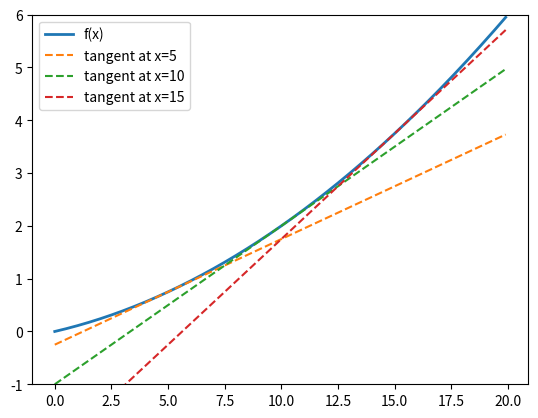
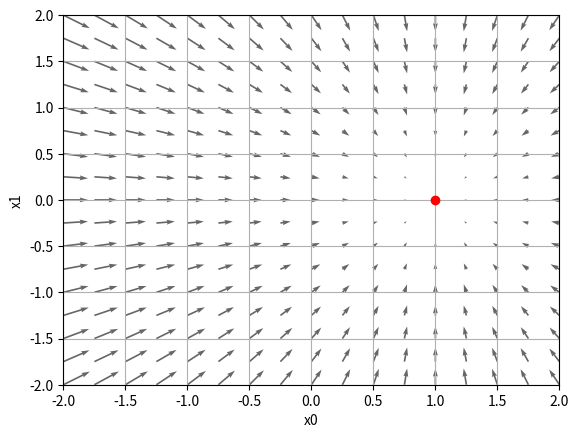
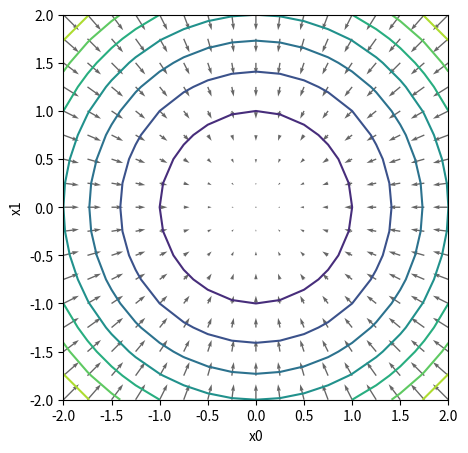
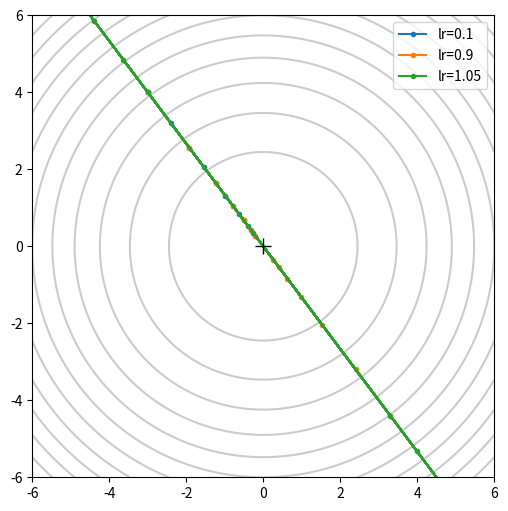
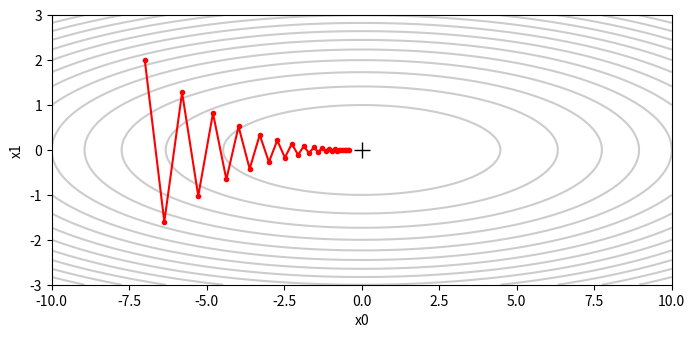

The script that saved these images, in order:
import sys, os
sys.path.append(os.pardir)
import numpy as np
import matplotlib.pyplot as plt

def check(got, want, name='답'):
    if got is None:
        raise AssertionError(f'{name}: 아직 안 채웠어요 (None)')
    if isinstance(want, (tuple, str, bool)):
        ok = got == want
    else:
        ok = np.shape(got) == np.shape(want) and np.allclose(got, want)
    mark = '✅' if ok else '❌'
    print(f'{name} = {got!r}   (정답 {want!r}) {mark}')
    assert ok, f'{name} 이(가) 틀렸어요'

# ---- 4장에서 만든 도구 (올바른 버전) ----
def numerical_diff(f, x):
    h = 1e-4
    return (f(x + h) - f(x - h)) / (2 * h)

def tangent_line(f, x):
    d = numerical_diff(f, x)
    b = f(x) - d * x
    return lambda t: d * t + b

def numerical_gradient(f, x):          # 점 하나 (1차원)
    h = 1e-4
    grad = np.zeros_like(x)
    for i in range(x.size):
        tmp_val = x[i]
        x[i] = tmp_val + h
        fxh1 = f(x)
        x[i] = tmp_val - h
        fxh2 = f(x)
        grad[i] = (fxh1 - fxh2) / (2 * h)
        x[i] = tmp_val
    return grad

def numerical_gradient_2d(f, X):       # 점 여러 개 (행 = 점)
    if X.ndim == 1:
        return numerical_gradient(f, X)
    grad = np.zeros_like(X)
    for idx, x in enumerate(X):
        grad[idx] = numerical_gradient(f, x)
    return grad

def function_1(x):
    return 0.01 * x ** 2 + 0.1 * x

def function_2(x):
    return np.sum(x ** 2)

print('준비 완료')

p1 = (4,)      # 숫자 1 → 행 축이 사라짐 → 1차원
p2 = (1, 4)    # 리스트 [1] → 행 축이 남음 (1개)
p3 = (2, 4)    # 리스트 [0, 2] → 행 2개
p4 = (3,)      # 열 쪽에 숫자 1 → 열 축이 사라짐 → 1차원 (3개 행의 1번 값)
p5 = (3, 1)    # 열 쪽에 리스트 [1] → 열 축이 남음 → 세로 한 줄짜리 2차원

# 확인
M = np.arange(12).reshape(3, 4)
print(M[1].shape, M[[1]].shape, M[[0, 2]].shape, M[:, 1].shape, M[:, [1]].shape)
check(p1, (4,), 'p1'); check(p2, (1, 4), 'p2'); check(p3, (2, 4), 'p3')
check(p4, (3,), 'p4'); check(p5, (3, 1), 'p5')
print('통과!')

pick_a = [0.7, 0.5, 0.4, 0.6]   # (0,2) (1,0) (2,2) (3,1)
pick_b = [0.7, 0.5]             # (0,2) (1,0) — np.arange(2) 대신 [0, 1]을 직접 쓴 것과 같다
pick_c = (2, 3)                 # 목록 하나 → 0번, 1번 '행'을 통째로

# 확인
P = np.array([[0.1, 0.2, 0.7],
              [0.5, 0.4, 0.1],
              [0.3, 0.3, 0.4],
              [0.2, 0.6, 0.2]])
t = np.array([2, 0, 2, 1])
print(P[np.arange(4), t], P[[0, 1], [2, 0]], P[[0, 1]].shape)
check(pick_a, [0.7, 0.5, 0.4, 0.6], 'pick_a')
check(pick_b, [0.7, 0.5], 'pick_b')
check(pick_c, (2, 3), 'pick_c')
print('통과!')

losses = -np.log(P[np.arange(4), t] + 1e-7)   # (4,)
mean_loss = np.mean(losses)                    # = np.sum(losses) / 4
acc = np.sum(np.argmax(P, axis=1) == t) / 4    # 예측 [2, 0, 2, 1] → 모두 맞음

# 확인
print(losses)
check(losses.shape, (4,), 'losses.shape')
check(mean_loss, -np.mean(np.log(np.array([0.7, 0.5, 0.4, 0.6]) + 1e-7)), 'mean_loss')
check(acc, 1.0, 'acc')
print('통과!')

s0 = [12, 15, 18, 21]   # 열마다 위아래로: 0+4+8, 1+5+9, ...
s1 = [6, 22, 38]        # 행마다 옆으로: 0+1+2+3, 4+5+6+7, 8+9+10+11
a0 = [2, 2, 2, 2]       # 열마다 가장 큰 값은 모두 맨 아래 행(2)

# 확인
print(M.sum(axis=0), M.sum(axis=1), np.argmax(M, axis=0))
check(s0, [12, 15, 18, 21], 's0'); check(s1, [6, 22, 38], 's1'); check(a0, [2, 2, 2, 2], 'a0')
print('통과!')

n_wrong = 10   # 1차원이라 shape[0]이 '원소 개수'가 돼 버린다 → 데이터 10개로 착각

def as_batch(y):
    if y.ndim == 1:
        return y.reshape(1, y.size)   # 1행짜리 묶음으로
    return y

def count_data(y):
    return as_batch(y).shape[0]

# 확인
check(n_wrong, 10, 'n_wrong')
check(as_batch(np.zeros(10)).shape, (1, 10), 'as_batch(1차원)')
check(as_batch(np.zeros((5, 10))).shape, (5, 10), 'as_batch(2차원)')
check(count_data(np.zeros(10)), 1, 'count_data(1차원)')
check(count_data(np.zeros((5, 10))), 5, 'count_data(2차원)')
print('통과!')

p_shape = (6,)   # reshape는 '새 배열'을 돌려줄 뿐. 담지 않으면 a는 그대로 → a = a.reshape(2, 3)

# 확인
a = np.arange(6)
a.reshape(2, 3)
print(a.shape)
check(p_shape, (6,), 'p_shape')
print('통과! 바꾼 결과를 쓰려면 a = a.reshape(2, 3) 처럼 다시 담아야 한다.')

# 책 예제 데이터 (실행만)
t1 = np.array([0, 0, 1, 0, 0, 0, 0, 0, 0, 0])
y1 = np.array([0.1, 0.05, 0.6, 0.0, 0.05, 0.1, 0.0, 0.1, 0.0, 0.0])
y2 = np.array([0.1, 0.05, 0.1, 0.0, 0.05, 0.1, 0.0, 0.6, 0.0, 0.0])
Yb = np.array([y1, y2])        # (2, 10) 배치

def my_mse(y, t):
    loss = 0.5 * np.sum((t - y) * (t - y))   # ① 0.5 빠짐  ② return 빠짐  (+ 내장 함수 이름 sum 피하기)
    return loss

# 확인
check(my_mse(y1, t1), 0.0975, 'my_mse(y1)')
print('통과!')

def my_numerical_diff(f, x):
    h = 1e-4
    return (f(x + h) - f(x - h)) / (2 * h)   # 괄호 없으면 2로 나누고 h를 '곱함'

# 확인: x**2 의 x=3 기울기 = 6
check(my_numerical_diff(lambda x: x ** 2, 3.0), 6.0, 'my_numerical_diff')
print('통과!')

def my_cee_batch(y, t):
    if y.ndim == 1:
        t = t.reshape(1, t.size)   # reshape 결과를 다시 담기
        y = y.reshape(1, y.size)
    batch_size = y.shape[0]
    return -np.sum(t * np.log(y + 1e-7)) / batch_size

# 확인
check(my_cee_batch(y1, t1), 0.510825457099338, 'my_cee_batch(y1)')
check(my_cee_batch(Yb, np.array([t1, t1])), 1.406704775046942, 'my_cee_batch(Yb)')
print('통과!')

def my_cee_label(y, t):
    if y.ndim == 1:
        y = y.reshape(1, y.size)
        t = t.reshape(1, t.size)
    batch_size = y.shape[0]
    result = y[np.arange(batch_size), t]                # y.size(원소 전체) → batch_size(행 개수)
    return -np.sum(np.log(result + 1e-7)) / batch_size  # log가 음수라서 앞에 -

# 확인
check(my_cee_label(Yb, np.array([2, 2])), 1.406704775046942, 'my_cee_label(Yb)')
print('통과!')

def my_tangent_line(f, x):
    diff_f = numerical_diff(f, x)
    return lambda t: diff_f * (t - x) + f(x)   # diff_f는 숫자 → 곱하기 * 필요 (diff_f(...)는 '함수 부르기')

# 확인
check(my_tangent_line(function_1, 5)(0), -0.25, 'my_tangent_line(f1, 5)(0)')
print('통과!')

def my_numerical_gradient(f, x):
    h = 1e-4
    grad = np.zeros_like(x)
    for i in range(x.size):
        tmp_val = x[i]
        x[i] = tmp_val + h
        fpx = f(x)
        x[i] = tmp_val - h
        fmx = f(x)
        grad[i] = (fpx - fmx) / (2 * h)   # ① id(내장 함수) → i   ② 괄호
        x[i] = tmp_val
    return grad

# 확인
check(my_numerical_gradient(function_2, np.array([3.0, 4.0])), np.array([6.0, 8.0]), 'my_numerical_gradient')
print('통과!')

def my_numerical_gradient_2d(f, X):
    if X.ndim == 1:
        return numerical_gradient(f, X)
    grad = np.zeros_like(X)
    for idx, x in enumerate(X):
        grad[idx] = numerical_gradient(f, x)   # '어떤 함수(f)'를 '어떤 점(x)'에서 — 둘 다 넘기기
    return grad

# 확인
Pts = np.array([[3.0, 4.0], [0.0, 2.0], [3.0, 0.0]])
check(my_numerical_gradient_2d(function_2, Pts), np.array([[6.0, 8.0], [0.0, 4.0], [6.0, 0.0]]), 'my_numerical_gradient_2d')
print('통과!')

T5 = np.array([[0, 0, 1],
               [1, 0, 0],
               [0, 1, 0],
               [0, 0, 1]])
shape_guess = (4, 3)   # T5의 모양을 예측해 둔 메모

labels5 = np.argmax(T5, axis=1)   # 모양 메모(튜플)가 아니라 실제 데이터 T5를 넣어야 한다

# 확인
check(labels5, np.array([2, 0, 1, 2]), 'labels5')
print('통과!')

pts2 = np.array([[1.0, 1.0],
                 [-1.0, 2.0]])
g2 = numerical_gradient_2d(function_2, pts2)
U = -g2[:, 0]   # 기울기는 오르막 방향 → 마이너스를 붙여야 내리막(최솟값 쪽)
V = -g2[:, 1]

# 확인: (1, 1)에서는 왼쪽 아래(-, -)로, (-1, 2)에서는 오른쪽 아래(+, -)로 가야 원점이다
check(U, np.array([-2.0, 2.0]), 'U')
check(V, np.array([-2.0, -4.0]), 'V')
print('통과!')

mg_shape = (2, 3)
mg_X = [[0, 1, 2],
        [0, 1, 2]]   # x0 줄을 x1 개수(2)만큼 아래로 복사
mg_Y = [[5, 5, 5],
        [6, 6, 6]]   # x1 값을 x0 개수(3)만큼 옆으로

# 확인
x0 = np.array([0, 1, 2])
x1 = np.array([5, 6])
X, Y = np.meshgrid(x0, x1)
print(X); print(Y)
check(mg_shape, (2, 3), 'mg_shape')
check(mg_X, X, 'mg_X')
check(mg_Y, Y, 'mg_Y')
print('통과!')

flat_X = [0, 1, 2, 0, 1, 2]   # 위 행부터 차례로
flat_Y = [5, 5, 5, 6, 6, 6]
where_25 = 2                  # flat_X[2] = 2, flat_Y[2] = 5

# 확인
print(X.flatten(), Y.flatten())
check(flat_X, X.flatten(), 'flat_X')
check(flat_Y, Y.flatten(), 'flat_Y')
check(where_25, 2, 'where_25')
print('통과!')

Xf = X.flatten()
Yf = Y.flatten()

pts = np.array([Xf, Yf]).T   # (2, 6) 쌓기 → .T → (6, 2)
back = pts.T                 # 다시 (2, 6): back[0] = 모든 x0, back[1] = 모든 x1

# 확인
print(pts)
check(pts.shape, (6, 2), 'pts.shape')
check(pts[4], np.array([1, 6]), 'pts[4]')
check(back.shape, (2, 6), 'back.shape')
check(back[0], Xf, 'back[0]')
print('통과!')

Z_grid = X ** 2 + Y ** 2                        # (2, 3) — 격자 모양 그대로
Z_loop = np.array([function_2(p) for p in pts])  # (6,) — 점마다 하나
Z_back = Z_loop.reshape(X.shape)                 # (6,) → (2, 3)

# 확인
print(Z_grid)
check(Z_grid.shape, (2, 3), 'Z_grid.shape')
check(Z_loop.shape, (6,), 'Z_loop.shape')
check(Z_back, Z_grid, 'Z_back')
print('통과! flatten ↔ reshape(X.shape)는 서로 되돌리는 관계다.')

print(np.column_stack([Xf, Yf]))
print('같은가?', np.array_equal(np.column_stack([Xf, Yf]), pts))

predict_lines = (3, 200)   # 접선 3개 × x값 200개

xs = np.arange(0.0, 20.0, 0.1)
points = [5, 10, 15]

slopes = np.array([numerical_diff(function_1, p) for p in points])   # [0.2, 0.3, 0.4]
lines = np.array([tangent_line(function_1, p)(xs) for p in points])  # (3, 200)

plt.plot(xs, function_1(xs), label='f(x)', linewidth=2)
for p, row in zip(points, lines):          # zip: 두 목록을 같은 순서끼리 짝지어 꺼내기
    plt.plot(xs, row, '--', label=f'tangent at x={p}')
plt.ylim(-1, 6)
plt.legend()
plt.show()

# 확인
check(predict_lines, (3, 200), 'predict_lines')
check(slopes, np.array([0.2, 0.3, 0.4]), 'slopes')
check(lines.shape, (3, 200), 'lines.shape')
check(lines[1][100], tangent_line(function_1, 10)(xs[100]), 'lines[1][100]')
print('통과!')

center = (1, 0)   # (x0 - 1)²이 0이 되는 x0 = 1, x1² 이 0이 되는 x1 = 0

def function_g(x):
    return (x[0] - 1) ** 2 + x[1] ** 2

g0 = np.arange(-2, 2.5, 0.25)
Xg, Yg = np.meshgrid(g0, g0)
Xg = Xg.flatten()
Yg = Yg.flatten()

grad_g = numerical_gradient_2d(function_g, np.array([Xg, Yg]).T)   # (324, 2)

plt.figure()
plt.quiver(Xg, Yg, -grad_g[:, 0], -grad_g[:, 1], angles='xy', color='#666666')
plt.plot(1, 0, 'ro')   # 최솟값 표시
plt.xlim([-2, 2]); plt.ylim([-2, 2])
plt.xlabel('x0'); plt.ylabel('x1')
plt.grid()
plt.show()

# 확인: 손으로 미분한 값(2(x0 - 1), 2x1)과 비교
check(center, (1, 0), 'center')
check(Xg.shape, (324,), 'Xg.shape')
check(grad_g.shape, (324, 2), 'grad_g.shape')
check(grad_g, np.array([2 * (Xg - 1), 2 * Yg]).T, 'grad_g (손 계산과 비교)')
print('통과!')

c0 = np.arange(-2, 2.25, 0.25)
Xc, Yc = np.meshgrid(c0, c0)        # 2차원 그대로
Zc = Xc ** 2 + Yc ** 2              # 2차원 함수 값 (C-4의 방법 1)

Gc = numerical_gradient_2d(function_2, np.array([Xc.flatten(), Yc.flatten()]).T)

plt.figure(figsize=(5, 5))
plt.contour(Xc, Yc, Zc, levels=8)                     # 등고선
plt.quiver(Xc.flatten(), Yc.flatten(), -Gc[:, 0], -Gc[:, 1], angles='xy', color='#666666')
plt.gca().set_aspect('equal')                         # 가로세로 비율 같게 (원이 원으로 보이게)
plt.xlabel('x0'); plt.ylabel('x1')
plt.show()

angle = 90   # 기울기는 등고선과 '직각' 방향 = 가장 가파르게 내려가는 방향

# 확인
check(angle, 90, 'angle')
print('통과! 등고선을 따라가면 값이 안 변하고, 직각 방향이 가장 빨리 변한다.')

predict_hist = (21, 2)   # 처음 위치 1개 + 이동 20번

def gradient_descent_history(f, init_x, lr=0.1, step_num=20):
    x = init_x.copy()
    history = [x.copy()]                 # 처음 위치
    for i in range(step_num):
        x -= lr * numerical_gradient(f, x)
        history.append(x.copy())         # copy 안 하면 모든 칸이 같은 배열(마지막 값)이 된다
    return np.array(history)             # (step_num + 1, 2)

# 확인
init = np.array([-3.0, 4.0])
hist = gradient_descent_history(function_2, init, lr=0.1, step_num=20)
check(predict_hist, (21, 2), 'predict_hist')
check(hist.shape, (21, 2), 'hist.shape')
check(hist[0], np.array([-3.0, 4.0]), 'hist[0]')
check(hist[-1], np.array([-3.0, 4.0]) * 0.8 ** 20, 'hist[-1]')   # x² 은 한 번에 (1 - 2*0.1) = 0.8배씩 줄어든다
check(init, np.array([-3.0, 4.0]), 'init (바뀌면 안 됨)')
print('통과!')

predict_flip = True      # 1 - 2*0.9 = -0.8 → 매번 부호가 바뀌며 0.8배 (지그재그로 수렴)
predict_diverge = 1.05   # 1 - 2*1.05 = -1.1 → 절댓값이 1.1배씩 커짐 (발산)

# 그래프 + 확인 (실행만)
d0 = np.arange(-6, 6.1, 0.1)
Xd, Yd = np.meshgrid(d0, d0)
Zd = Xd ** 2 + Yd ** 2

plt.figure(figsize=(6, 6))
plt.contour(Xd, Yd, Zd, levels=12, colors='#cccccc')
for lr in [0.1, 0.9, 1.05]:
    h = gradient_descent_history(function_2, np.array([-3.0, 4.0]), lr=lr, step_num=12)
    plt.plot(h[:, 0], h[:, 1], 'o-', markersize=3, label=f'lr={lr}')   # 0열 = x0들, 1열 = x1들
plt.plot(0, 0, 'k+', markersize=12)
plt.xlim(-6, 6); plt.ylim(-6, 6)
plt.gca().set_aspect('equal')
plt.legend()
plt.show()

h09 = gradient_descent_history(function_2, np.array([-3.0, 4.0]), lr=0.9, step_num=4)
print('lr=0.9 의 x0:', h09[:, 0])
check(predict_flip, bool(np.all(h09[:-1, 0] * h09[1:, 0] < 0)), 'predict_flip')
check(predict_diverge, 1.05, 'predict_diverge')
print('통과!')

def f_long(x):
    return x[0] ** 2 / 20.0 + x[1] ** 2

L0 = np.arange(-10, 10.1, 0.1)
L1 = np.arange(-3, 3.05, 0.05)
XL, YL = np.meshgrid(L0, L1)
ZL = XL ** 2 / 20.0 + YL ** 2

hL = gradient_descent_history(f_long, np.array([-7.0, 2.0]), lr=0.9, step_num=30)

plt.figure(figsize=(8, 3.5))
plt.contour(XL, YL, ZL, levels=15, colors='#cccccc')
plt.plot(hL[:, 0], hL[:, 1], 'o-', color='red', markersize=3)
plt.plot(0, 0, 'k+', markersize=12)
plt.xlabel('x0'); plt.ylabel('x1')
plt.show()
print('30번 뒤 위치:', hL[-1])

faster = 'x1'   # x1: |−0.8|배씩 빠르게(지그재그) / x0: 0.91배씩 아주 느리게

# 확인
check(faster, 'x1' if abs(hL[-1][1]) < abs(hL[-1][0]) else 'x0', 'faster')
print('통과! 한 학습률로는 두 방향을 동시에 잘 맞추기 어렵다 → 6장의 주제')
